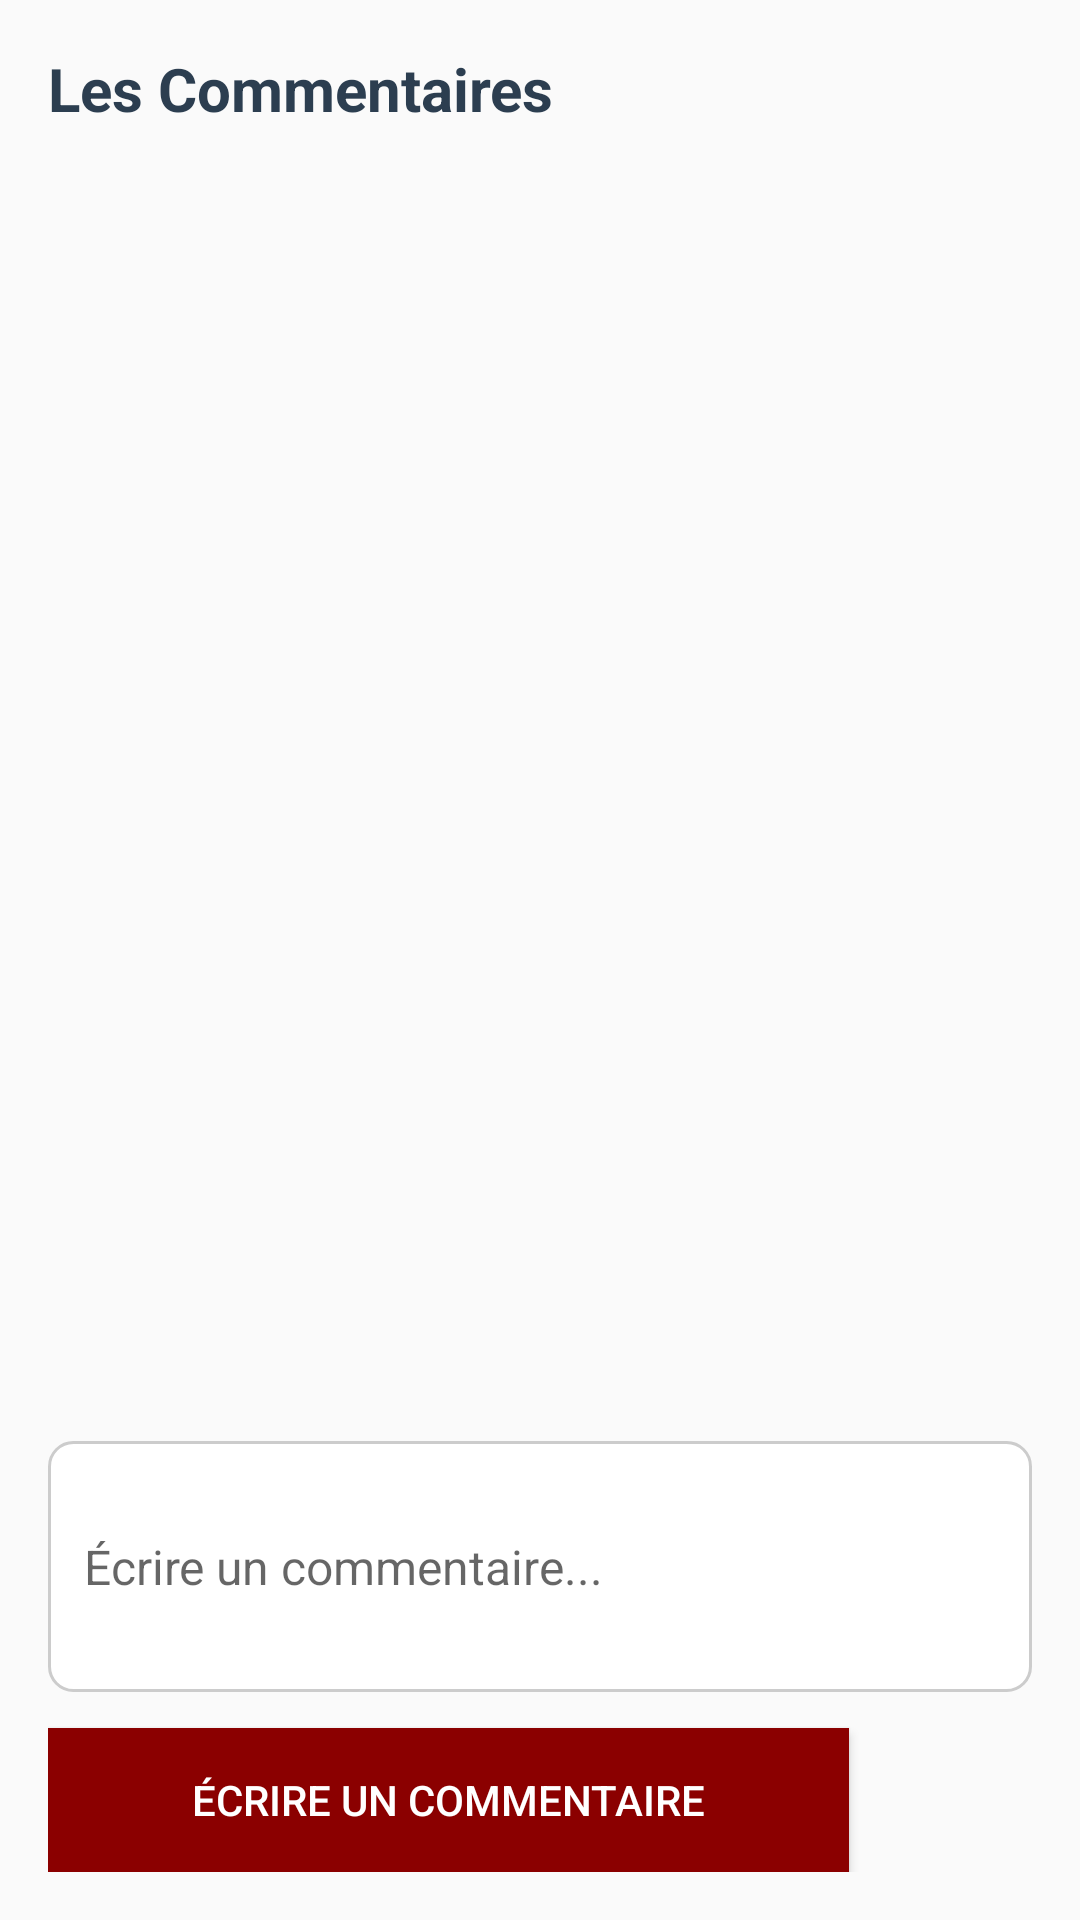

Reconstruct the res/layout file that produces this screen, plus the resources it refers to.
<!-- AndroidManifest.xml: activity theme Theme.AppCompat.Light.NoActionBar -->
<!-- res/layout/activity_commentaires.xml -->
<?xml version="1.0" encoding="utf-8"?>
<LinearLayout
    xmlns:android="http://schemas.android.com/apk/res/android"
    android:layout_width="match_parent"
    android:layout_height="match_parent"
    android:orientation="vertical"
    android:padding="16dp">

    <TextView
        android:layout_width="wrap_content"
        android:layout_height="wrap_content"
        android:text="Les Commentaires"
        android:textSize="20sp"
        android:textStyle="bold"
        android:textColor="#2c3e50"/>

    <androidx.recyclerview.widget.RecyclerView
        android:id="@+id/recyclerCommentaires"
        android:layout_width="match_parent"
        android:layout_height="0dp"
        android:layout_weight="1"
        android:paddingTop="12dp"/>

    <EditText
        android:id="@+id/editNouveauCommentaire"
        android:layout_width="match_parent"
        android:layout_height="wrap_content"
        android:hint="Écrire un commentaire..."
        android:minLines="3"
        android:maxLines="5"
        android:background="@drawable/edittext_background"
        android:padding="12dp"
        android:textSize="16sp"/>

    <Button
        android:id="@+id/btnPublier"
        android:layout_width="267dp"
        android:layout_height="wrap_content"
        android:layout_marginTop="12dp"
        android:background="#8b0000"
        android:paddingHorizontal="24dp"
        android:paddingVertical="12dp"
        android:text="Écrire un commentaire"
        android:textColor="#ffffff" />
</LinearLayout>
<!-- resources referenced by this layout -->
<resources>
  <!-- drawable edittext_background (drawable) -->
  <?xml version="1.0" encoding="utf-8"?>
  <shape xmlns:android="http://schemas.android.com/apk/res/android"
      android:shape="rectangle">
  
      
      <solid android:color="#FFFFFF"/>
  
      
      <corners android:radius="8dp"/>
  
      
      <stroke
          android:width="1dp"
          android:color="#CCCCCC"/>
  
      
      <padding
          android:left="12dp"
          android:top="12dp"
          android:right="12dp"
          android:bottom="12dp"/>
  </shape>
</resources>
